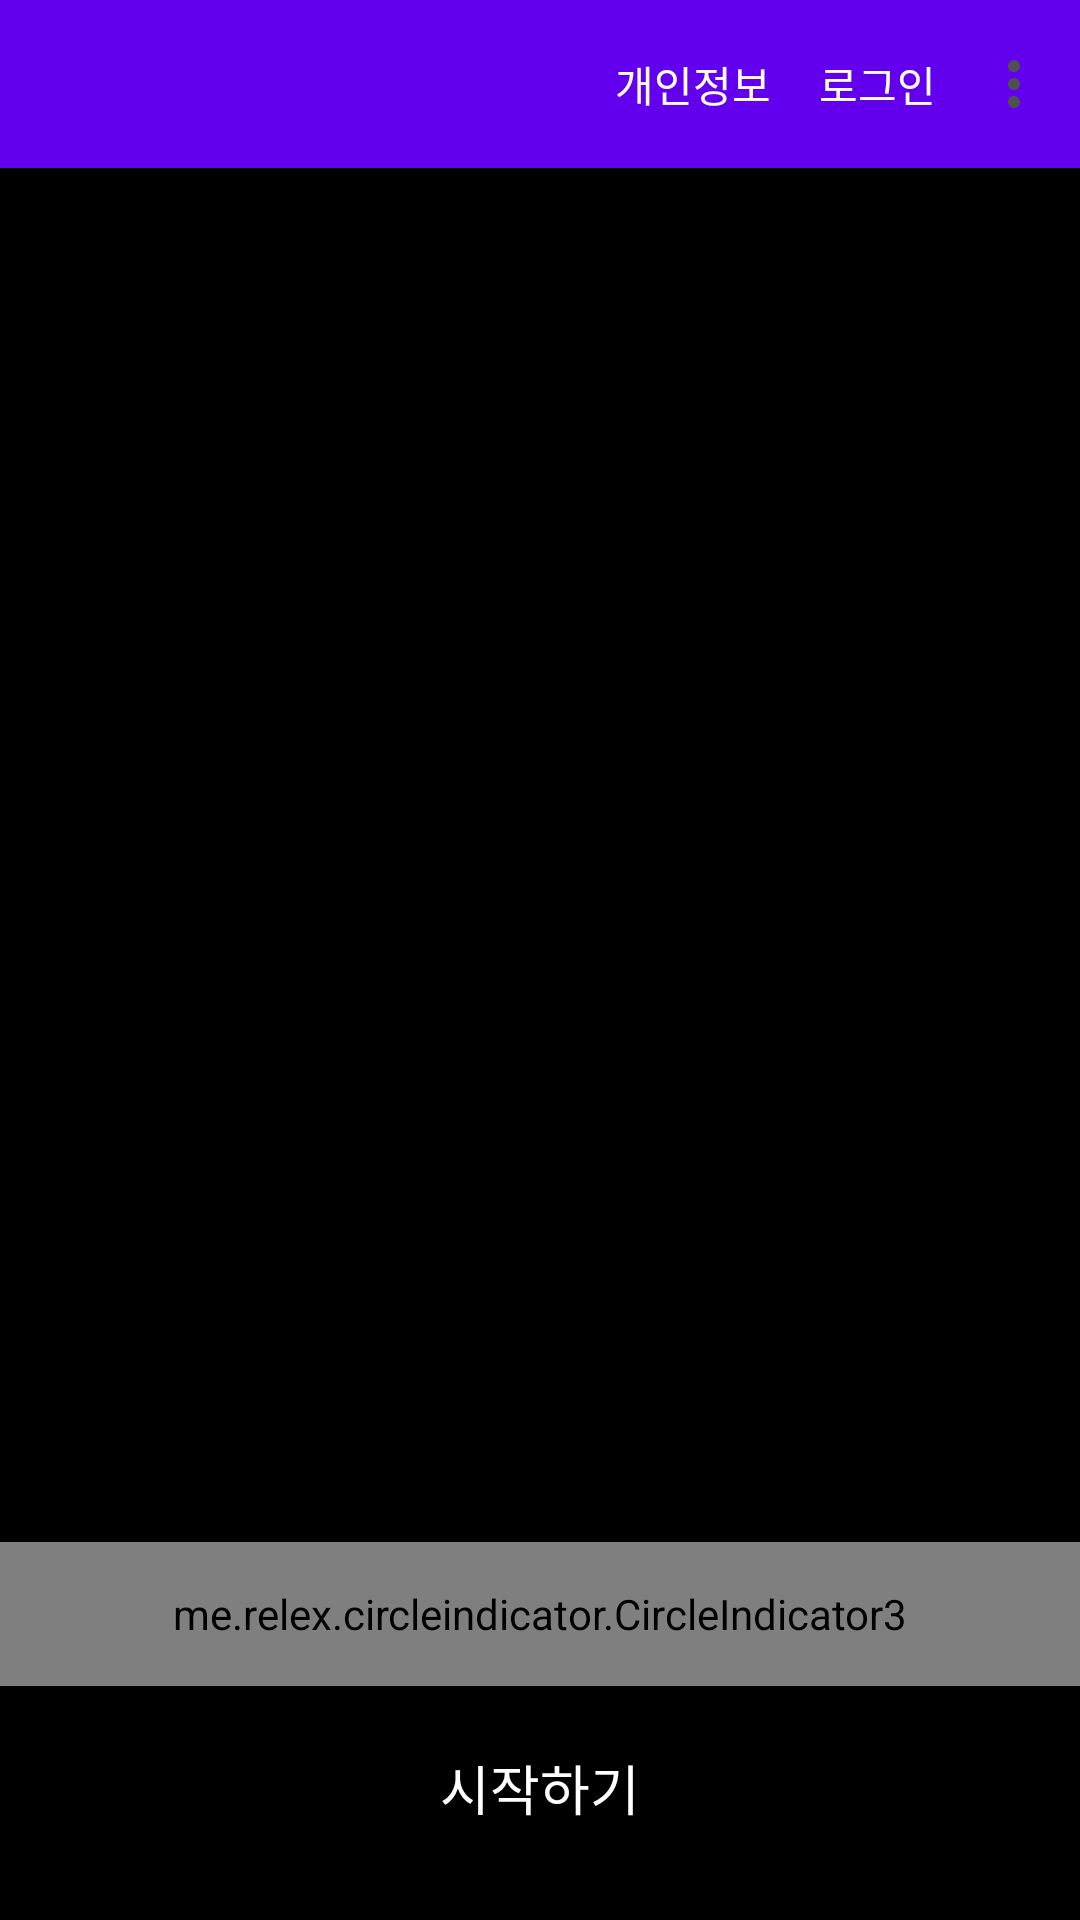

Here is an Android app screen rendered from its layout file. Give the layout XML and the strings, colors and styles it references.
<!-- AndroidManifest.xml: application theme Theme.Widdy -->
<!-- res/layout/begin_page.xml -->
<?xml version="1.0" encoding="utf-8"?>
<androidx.constraintlayout.widget.ConstraintLayout xmlns:android="http://schemas.android.com/apk/res/android"
    xmlns:app="http://schemas.android.com/apk/res-auto"
    xmlns:tools="http://schemas.android.com/tools"
    android:layout_width="match_parent"
    android:layout_height="match_parent"
    android:background="@color/black"
    tools:context=".begin.Begin">

    <com.google.android.material.appbar.AppBarLayout
        android:id="@+id/begin_appbar"
        android:layout_width="match_parent"
        android:layout_height="wrap_content"
        app:layout_constraintTop_toTopOf="parent">

        <com.google.android.material.appbar.MaterialToolbar
            android:id="@+id/toolbar"
            android:layout_width="match_parent"
            android:layout_height="?attr/actionBarSize"
            android:background="@color/transparent"
            android:theme="@style/AppTheme.Appbar"
            app:menu="@menu/begin_overflow" />
    </com.google.android.material.appbar.AppBarLayout>

    <androidx.viewpager2.widget.ViewPager2
        android:id="@+id/viewPager"
        android:layout_width="match_parent"
        android:layout_height="0dp"
        app:layout_constraintTop_toBottomOf="@id/begin_appbar"
        app:layout_constraintBottom_toTopOf="@id/begin_indicator"
   />
    <me.relex.circleindicator.CircleIndicator3
        android:id="@+id/begin_indicator"
        android:layout_width="match_parent"
        android:layout_height="48dp"
        android:layout_marginBottom="10dp"
        app:layout_constraintTop_toBottomOf="@id/viewPager"
        app:layout_constraintBottom_toTopOf="@id/registerBtn"
        android:layout_gravity="bottom"/>

    <androidx.appcompat.widget.AppCompatButton
        android:id="@+id/registerBtn"
        android:layout_width="match_parent"
        android:layout_height="wrap_content"
        android:layout_marginBottom="20dp"
        android:layout_marginHorizontal="20dp"
        android:text="시작하기"
        android:textSize="18sp"
        android:textColor="@color/white"
        android:gravity="center"
        app:layout_constraintBottom_toBottomOf="parent"
        android:background="@drawable/round_rectangle"
        android:backgroundTint="@color/blue"/>



</androidx.constraintlayout.widget.ConstraintLayout>
<!-- resources referenced by this layout -->
<resources>
  <color name="black">#FF000000</color>
  <color name="blue">#009DFF</color>
  <color name="transparent">#00FFFFFF</color>
  <color name="white">#ffffffff</color>
  <style name="AppTheme.Appbar">
          <item name="titleTextAppearance">@font/tway_air</item>
          <item name="titleTextColor">@color/blue</item>
          <item name="colorControlNormal">@color/gray</item>
          <item name="android:actionMenuTextColor">@color/white</item>
  
      </style>
  <style name="Theme.Widdy" parent="Theme.MaterialComponents.DayNight.DarkActionBar">
          
          <item name="colorPrimary">@color/purple_500</item>
          <item name="colorPrimaryVariant">@color/purple_700</item>
          <item name="colorOnPrimary">@color/white</item>
          
          <item name="colorSecondary">@color/teal_200</item>
          <item name="colorSecondaryVariant">@color/teal_700</item>
          <item name="colorOnSecondary">@color/black</item>
          
          <item name="android:statusBarColor" tools:targetApi="l">?attr/colorPrimaryVariant</item>
          
      </style>
  <color name="gray">#505050</color>
  <color name="purple_500">#FF6200EE</color>
  <color name="purple_700">#FF3700B3</color>
  <color name="teal_200">#FF03DAC5</color>
  <color name="teal_700">#FF018786</color>
</resources>
